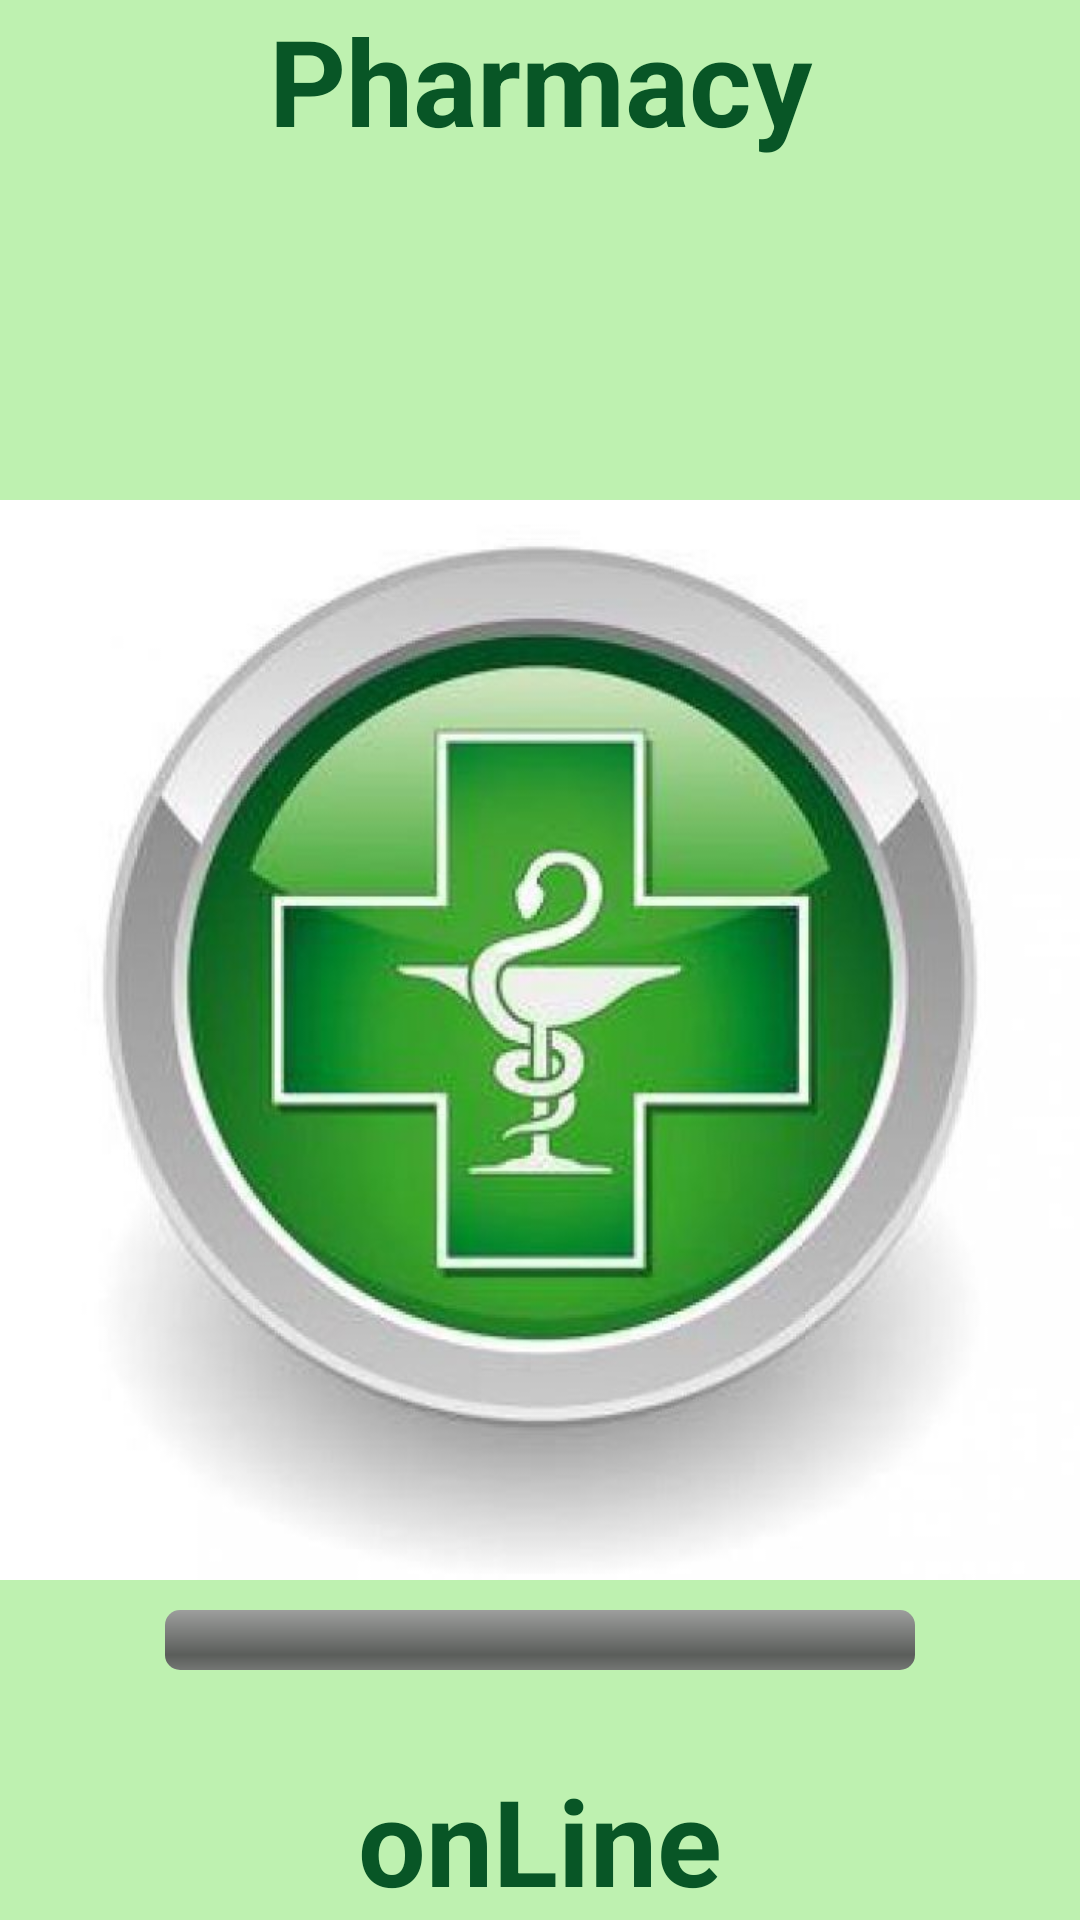

Produce the Android XML layout that renders to this screen, including the resource entries it uses.
<!-- AndroidManifest.xml: application theme AppTheme -->
<!-- res/layout/activity_splash.xml -->
<?xml version="1.0" encoding="utf-8"?>
<RelativeLayout xmlns:android="http://schemas.android.com/apk/res/android"
    android:layout_width="match_parent"
    android:layout_height="match_parent"
    android:background="#a19bed86">

    <TextView
        android:id="@+id/textLogo1"
        android:layout_width="match_parent"
        android:layout_height="wrap_content"
        android:gravity="center"
        android:text="@string/text_Logo1"
        android:textColor="#ff085626"
        android:textSize="40dp"
        android:textStyle="bold" />


    <ImageView
        android:id="@+id/imageLogo"
        android:layout_width="match_parent"
        android:layout_height="match_parent"
        android:layout_alignParentEnd="true"
        android:layout_alignParentRight="true"
        android:layout_below="@+id/textLogo1"
        android:src="@drawable/load_screen" />

    <TextView

        android:id="@+id/textLogo2"
        android:layout_width="match_parent"
        android:layout_height="wrap_content"
        android:layout_alignParentBottom="true"
        android:gravity="center"
        android:text="@string/text_Logo2"
        android:textColor="#ff085626"
        android:textSize="40dp"
        android:textStyle="bold" />

    <ProgressBar
        android:id="@+id/progressBar"
        style="@android:style/Widget.ProgressBar.Horizontal"
        android:layout_width="250dp"
        android:layout_height="20dp"
        android:layout_above="@+id/textLogo2"
        android:layout_centerHorizontal="true"
        android:layout_marginBottom="30dp"
        android:progressDrawable="@drawable/progress_bar" />


</RelativeLayout>
<!-- resources referenced by this layout -->
<resources>
  <!-- drawable load_screen: jpg bitmap (drawable-xxhdpi, 42771 bytes) -->
  <!-- drawable progress_bar (drawable) -->
  <?xml version="1.0" encoding="utf-8"?>
  <layer-list xmlns:android="http://schemas.android.com/apk/res/android">
  
      <item android:id="@android:id/background">
          <shape>
              <corners android:radius="5dip" />
              <gradient
                  android:angle="270"
                  android:centerColor="#ff5a5d5a"
                  android:centerY="0.75"
                  android:endColor="#ff747674"
                  android:startColor="#ff9d9e9d" />
          </shape>
      </item>
  
      <item android:id="@android:id/secondaryProgress">
          <clip>
              <shape>
                  <corners android:radius="5dip" />
                  <gradient
                      android:angle="270"
                      android:centerColor="#ff9bed86"
                      android:centerY="0.75"
                      android:endColor="#bf085626"
                      android:startColor="#a19bed86" />
              </shape>
          </clip>
      </item>
  
      <item android:id="@android:id/progress">
          <clip>
              <shape>
                  <corners android:radius="5dip" />
                  <gradient
                      android:angle="270"
                      android:centerColor="#ff9bed86"
                      android:centerY="0.75"
                      android:endColor="#bf085626"
                      android:startColor="#a19bed86" />
              </shape>
          </clip>
      </item>
  
  </layer-list>
  <string name="text_Logo1">Pharmacy</string>
  <string name="text_Logo2">onLine</string>
  <style name="AppTheme" parent="Theme.AppCompat.Light.DarkActionBar">
          
      </style>
</resources>
